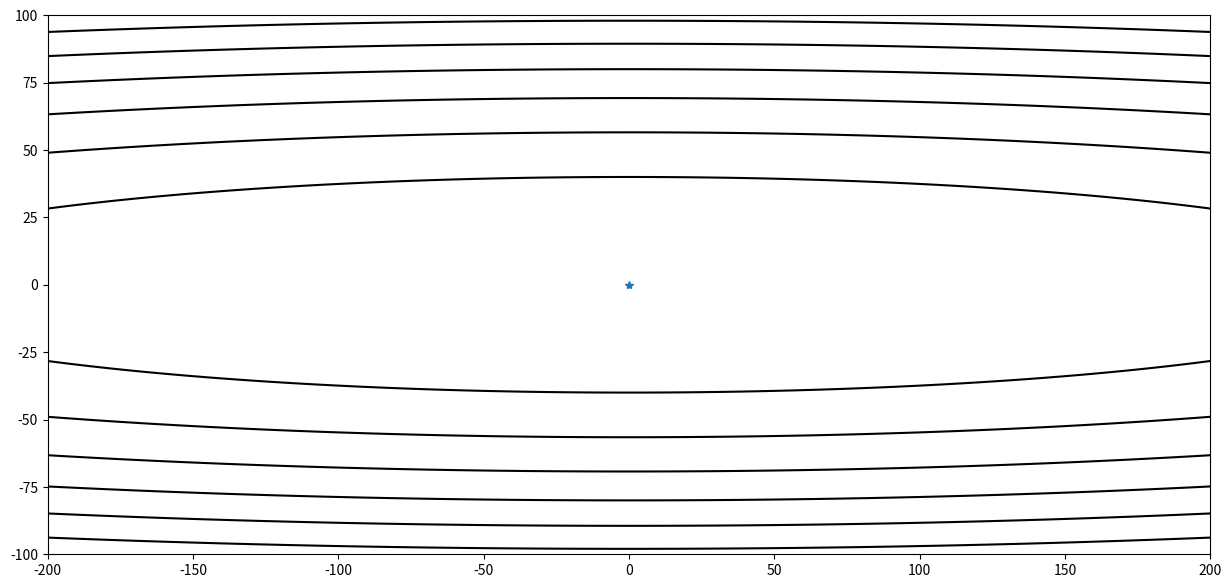
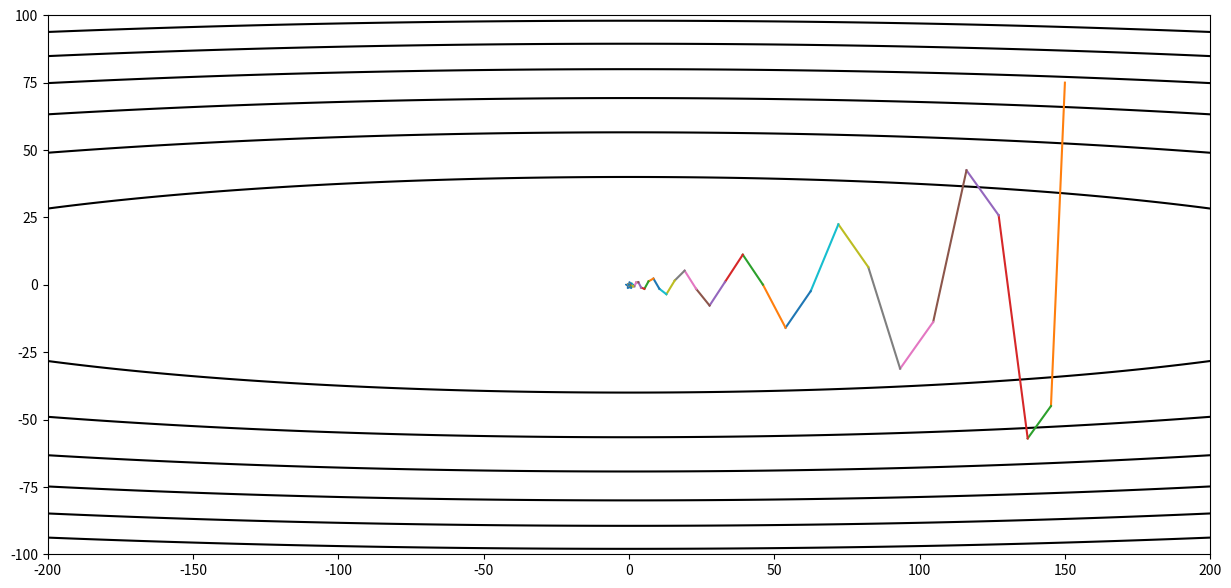

Reproduce these figures in Python, in order.
import numpy as np
import matplotlib.pyplot as plt
"""
来自：
参考1：https://zhuanlan.zhihu.com/p/21486826
参考2：https://zhuanlan.zhihu.com/p/22810533
参考3：https://blog.csdn.net/BVL10101111/article/details/72614711

动量：一个已经完成的梯度和步长的组合不会立刻消失，而是以一定的形式衰减
"""

def gd(x_start, step, g):
    x = np.array(x_start, dtype='float64')
    passing_dot = [x.copy()]
    for i in range(50):
        grad = g(x)
        x -= grad * step

        passing_dot.append(x.copy())
        print('[ Epoch {0} ] grad = {1}, x = {2}'.format(i, grad, x))
        if abs(sum(grad)) < 1e-6:
            break
    return x, passing_dot

def momentum(x_start, e, g, a=0.7):
    x = np.array(x_start, dtype='float64')
    passing_dot = [x.copy()]
    v = np.zeros_like(x)
    for i in range(50):
        grad = g(x)
        v = a * v - e * grad
        x += v

        passing_dot.append(x.copy())
        print('[ Epoch {0} ] grad = {1}, x = {2}'.format(i, grad, x))
        if abs(sum(grad)) < 1e-6:
            break
    return x, passing_dot

def nesterov(x_start, step, g, discount=0.7):
    x = np.array(x_start, dtype='float64')
    passing_dot = [x.copy()]
    pre_grad = np.zeros_like(x)
    for i in range(50):
        x_future = x - step*discount*pre_grad
        grad = g(x_future)
        pre_grad = pre_grad*discount + grad
        x -= pre_grad * step

        passing_dot.append(x.copy())
        print('[ Epoch {0} ] grad = {1}, x = {2}'.format(i, grad, x))
        if abs(sum(grad)) < 1e-6:
            break
    return x, passing_dot

def f(x):
    return x[0] * x[0] + 50 * x[1] * x[1]

def g(x):
    return np.array([2 * x[0], 100 * x[1]])

def contour(X,Y,Z, arr = None):
    plt.figure(figsize=(15,7))
    xx = X.flatten()
    yy = Y.flatten()
    zz = Z.flatten()
    plt.contour(X, Y, Z, colors='black')
    plt.plot(0,0,marker='*')
    if arr is not None:
        arr = np.array(arr)
        for i in range(len(arr) - 1):
            plt.plot(arr[i:i+2,0],arr[i:i+2,1])
    plt.show()

#原始图
xi = np.linspace(-200, 200, 1000)
yi = np.linspace(-100, 100, 1000)

X, Y = np.meshgrid(xi, yi)

Z = X*X + 50*Y*Y
contour(X,Y,Z)
#
# res, x_arr = gd([150, 75], 0.016, g)
# contour(X, Y, Z, x_arr)
#
# res, x_arr = gd([150,75], 0.019, g)
# contour(X,Y,Z, x_arr)
#
# res, x_arr = gd([150,75], 0.02, g)
# contour(X,Y,Z, x_arr)

res, x_arr = momentum([150,75], 0.016, g)
contour(X,Y,Z, x_arr)

# res, x_arr = nesterov([150,75], 0.012, g)
# contour(X,Y,Z, x_arr)